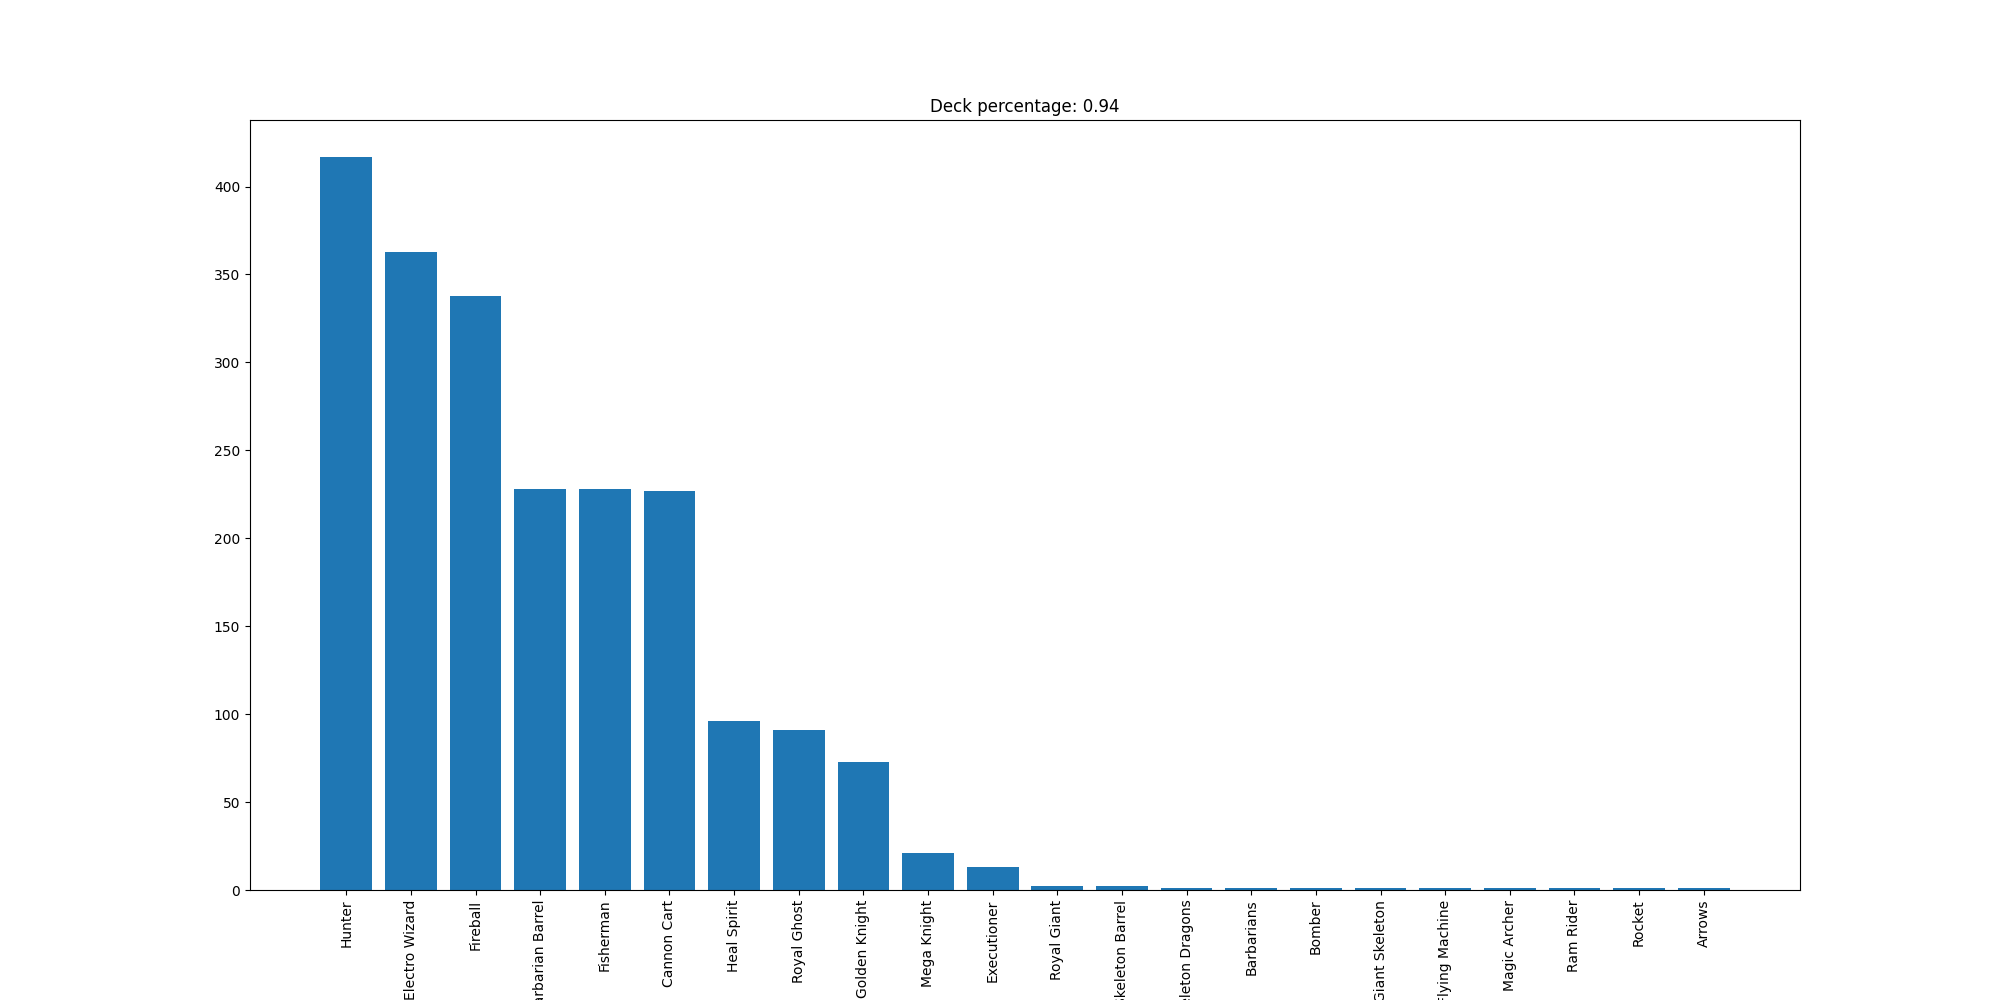

The data file committed next to this chart (first rows):
Hunter, 417
Electro Wizard, 363
Fireball, 338
Barbarian Barrel, 228
Fisherman, 228
Cannon Cart, 227
Heal Spirit, 96
Royal Ghost, 91
Golden Knight, 73
Mega Knight, 21
Executioner, 13
Royal Giant, 2
Skeleton Barrel, 2
Skeleton Dragons, 1
Barbarians, 1
Bomber, 1
Giant Skeleton, 1
Flying Machine, 1
Magic Archer, 1
Ram Rider, 1
Rocket, 1
Arrows, 1
